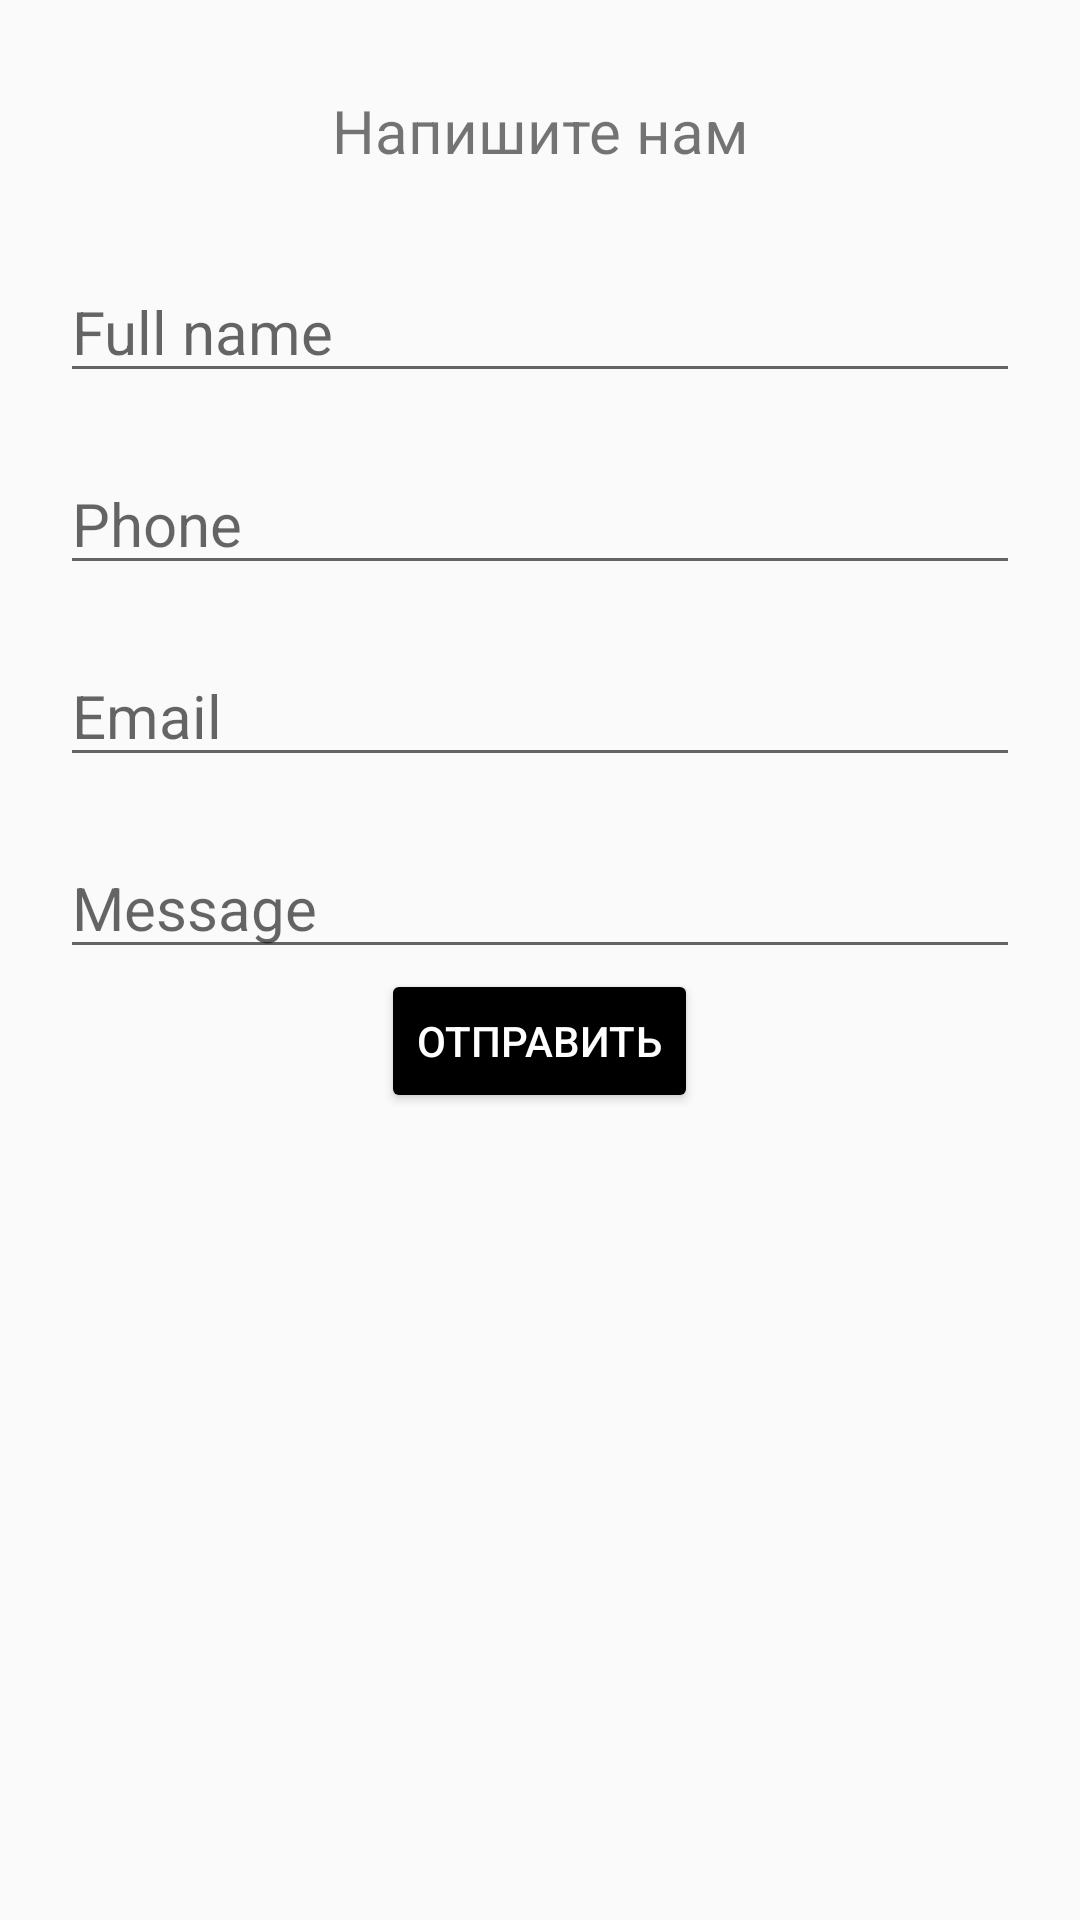

The Android layout XML behind this screen, and the referenced resources:
<!-- AndroidManifest.xml: application theme Theme.GrantAppForItAcademy -->
<!-- res/layout/fragment_write_us.xml -->
<?xml version="1.0" encoding="utf-8"?>
<LinearLayout xmlns:android="http://schemas.android.com/apk/res/android"
    xmlns:tools="http://schemas.android.com/tools"
    android:layout_width="match_parent"
    android:orientation="vertical"
    android:layout_height="match_parent"
    tools:context=".main.ui.write_us.WriteUsFragment">
<ScrollView
    android:layout_width="match_parent"
    android:layout_height="match_parent">
    <RelativeLayout
        android:layout_width="match_parent"
        android:layout_height="match_parent">

        <TextView
            android:id="@+id/text"
            android:layout_marginTop="20dp"
            android:text="Напишите нам"
            android:padding="10dp"
            android:textAlignment="center"
            android:textSize="20sp"
            android:layout_width="match_parent"
            android:layout_height="wrap_content" />

        <EditText
            android:id="@+id/full_name"
            android:layout_below="@+id/text"
            android:layout_width="match_parent"
            android:layout_height="wrap_content"
            android:layout_marginStart="20dp"
            android:layout_marginTop="20dp"
            android:layout_marginEnd="20dp"
            android:hint="Full name"
            android:textColor="@color/black"
            android:textSize="20sp"
            android:inputType="text"
            tools:ignore="Autofill" />
        <EditText
            android:id="@+id/phone"
            android:layout_width="match_parent"
            android:layout_height="wrap_content"
            android:layout_marginStart="20dp"
            android:layout_below="@+id/full_name"
            android:layout_marginTop="20dp"
            android:layout_marginEnd="20dp"
            android:hint="Phone"
            android:textColor="@color/black"
            android:textSize="20sp" />
        <EditText
            android:id="@+id/email"
            android:layout_width="match_parent"
            android:layout_height="wrap_content"
            android:layout_marginStart="20dp"
            android:layout_marginTop="20dp"
            android:layout_below="@+id/phone"
            android:layout_marginEnd="20dp"
            android:hint="Email"
            android:textColor="@color/black"
            android:textSize="20sp" />
        <EditText
            android:id="@+id/message"
            android:layout_width="match_parent"
            android:layout_height="wrap_content"
            android:layout_marginStart="20dp"
            android:layout_marginTop="20dp"
            android:layout_below="@+id/email"
            android:layout_marginEnd="20dp"
            android:hint="Message"
            android:textColor="@color/black"
            android:textSize="20sp" />

        <Button
            android:id="@+id/addComment"
            android:layout_width="wrap_content"
            android:layout_height="wrap_content"
            android:layout_below="@id/message"
            android:layout_centerHorizontal="true"
            android:backgroundTint="@color/black"
            android:text="Отправить"
            android:textColor="@color/white" />
    </RelativeLayout>
</ScrollView>
</LinearLayout>
<!-- resources referenced by this layout -->
<resources>
  <style name="Theme.GrantAppForItAcademy" parent="Theme.AppCompat.Light.NoActionBar">
          
          <item name="colorPrimary">@color/purple_500</item>
          <item name="colorPrimaryVariant">@color/purple_700</item>
          <item name="colorOnPrimary">@color/white</item>
          
          <item name="colorSecondary">@color/teal_200</item>
          <item name="colorSecondaryVariant">@color/teal_700</item>
          <item name="colorOnSecondary">@color/black</item>
          
          <item name="android:statusBarColor" tools:targetApi="l">?attr/colorPrimaryVariant</item>
          
      </style>
  <!-- not gathered from this repository: default colours our renderer supplied (Android Studio template values) -->
  <color name="purple_500">#FF6200EE</color>
  <color name="purple_700">#FF3700B3</color>
  <color name="teal_200">#FF03DAC5</color>
  <color name="teal_700">#FF018786</color>
  <color name="black">#FF000000</color>
  <color name="white">#FFFFFFFF</color>
</resources>
